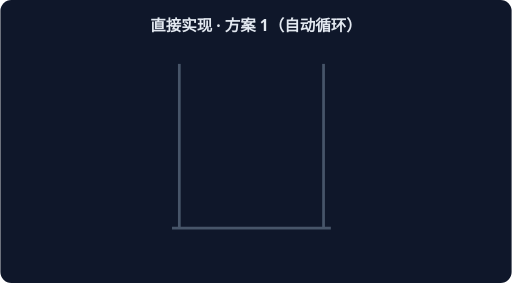
t = 0.00 s
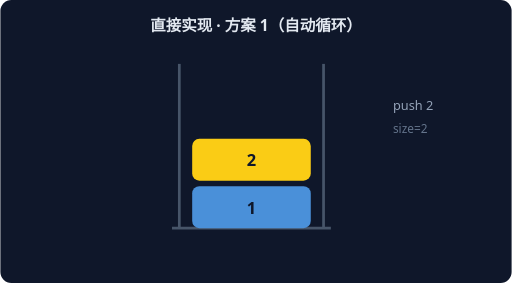
t = 1.67 s
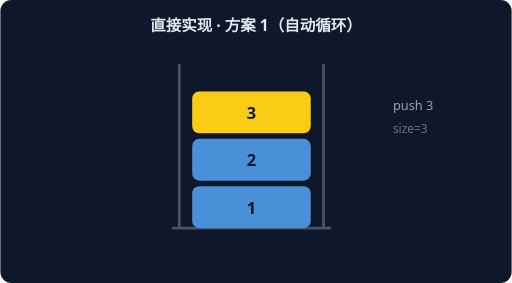
t = 3.33 s
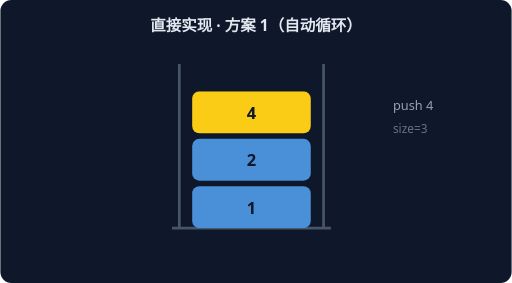
t = 5.00 s
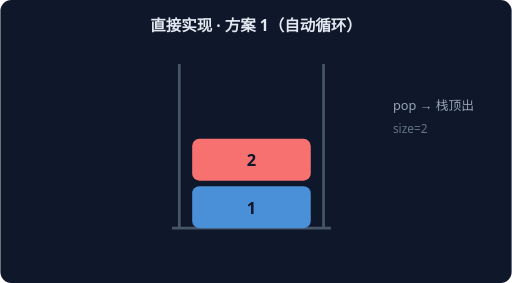
t = 6.67 s
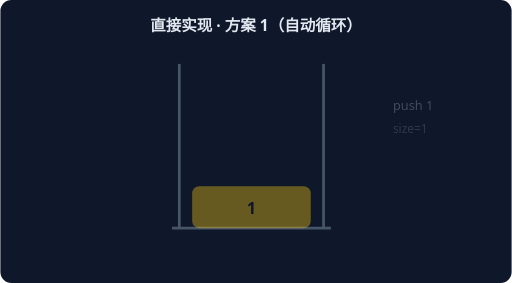
t = 8.33 s

The animated SVG that drew these frames (rendered in a browser with its animation timeline set to each time). Animation: 6 CSS @keyframes rules; frames cover the first 8.33 s, repeats indefinitely.

<svg xmlns="http://www.w3.org/2000/svg" width="560" height="310" viewBox="0 0 560 310" font-family="system-ui,sans-serif">
<rect width="560" height="310" rx="12" fill="#0F172A"/>
<text x="280" y="34" text-anchor="middle" fill="#E2E8F0" font-size="17" font-weight="600">直接实现 · 方案 1（自动循环）</text>
<path d="M 196 250 L 196 70" stroke="#475569" stroke-width="3"/>
<path d="M 354 250 L 354 70" stroke="#475569" stroke-width="3"/>
<path d="M 188 250 L 362 250" stroke="#475569" stroke-width="3"/>
<g style="animation:sk0 7.199999999999999s linear infinite both">
<rect x="210" y="204" width="130" height="46" rx="8" fill="#FACC15"/>
<text x="275" y="234" text-anchor="middle" fill="#0F172A" font-size="18" font-weight="700">1</text>
<text x="430" y="120" fill="#94A3B8" font-size="14">push 1</text>
<text x="430" y="146" fill="#64748B" font-size="13">size=1</text>
</g>
<g style="animation:sk1 7.199999999999999s linear infinite both">
<rect x="210" y="204" width="130" height="46" rx="8" fill="#4A90D9"/>
<text x="275" y="234" text-anchor="middle" fill="#0F172A" font-size="18" font-weight="700">1</text>
<rect x="210" y="152" width="130" height="46" rx="8" fill="#FACC15"/>
<text x="275" y="182" text-anchor="middle" fill="#0F172A" font-size="18" font-weight="700">2</text>
<text x="430" y="120" fill="#94A3B8" font-size="14">push 2</text>
<text x="430" y="146" fill="#64748B" font-size="13">size=2</text>
</g>
<g style="animation:sk2 7.199999999999999s linear infinite both">
<rect x="210" y="204" width="130" height="46" rx="8" fill="#4A90D9"/>
<text x="275" y="234" text-anchor="middle" fill="#0F172A" font-size="18" font-weight="700">1</text>
<rect x="210" y="152" width="130" height="46" rx="8" fill="#4A90D9"/>
<text x="275" y="182" text-anchor="middle" fill="#0F172A" font-size="18" font-weight="700">2</text>
<rect x="210" y="100" width="130" height="46" rx="8" fill="#FACC15"/>
<text x="275" y="130" text-anchor="middle" fill="#0F172A" font-size="18" font-weight="700">3</text>
<text x="430" y="120" fill="#94A3B8" font-size="14">push 3</text>
<text x="430" y="146" fill="#64748B" font-size="13">size=3</text>
</g>
<g style="animation:sk3 7.199999999999999s linear infinite both">
<rect x="210" y="204" width="130" height="46" rx="8" fill="#4A90D9"/>
<text x="275" y="234" text-anchor="middle" fill="#0F172A" font-size="18" font-weight="700">1</text>
<rect x="210" y="152" width="130" height="46" rx="8" fill="#F87171"/>
<text x="275" y="182" text-anchor="middle" fill="#0F172A" font-size="18" font-weight="700">2</text>
<text x="430" y="120" fill="#94A3B8" font-size="14">pop → 栈顶出</text>
<text x="430" y="146" fill="#64748B" font-size="13">size=2</text>
</g>
<g style="animation:sk4 7.199999999999999s linear infinite both">
<rect x="210" y="204" width="130" height="46" rx="8" fill="#4A90D9"/>
<text x="275" y="234" text-anchor="middle" fill="#0F172A" font-size="18" font-weight="700">1</text>
<rect x="210" y="152" width="130" height="46" rx="8" fill="#4A90D9"/>
<text x="275" y="182" text-anchor="middle" fill="#0F172A" font-size="18" font-weight="700">2</text>
<rect x="210" y="100" width="130" height="46" rx="8" fill="#FACC15"/>
<text x="275" y="130" text-anchor="middle" fill="#0F172A" font-size="18" font-weight="700">4</text>
<text x="430" y="120" fill="#94A3B8" font-size="14">push 4</text>
<text x="430" y="146" fill="#64748B" font-size="13">size=3</text>
</g>
<g style="animation:sk5 7.199999999999999s linear infinite both">
<rect x="210" y="204" width="130" height="46" rx="8" fill="#4A90D9"/>
<text x="275" y="234" text-anchor="middle" fill="#0F172A" font-size="18" font-weight="700">1</text>
<rect x="210" y="152" width="130" height="46" rx="8" fill="#F87171"/>
<text x="275" y="182" text-anchor="middle" fill="#0F172A" font-size="18" font-weight="700">2</text>
<text x="430" y="120" fill="#94A3B8" font-size="14">pop → 栈顶出</text>
<text x="430" y="146" fill="#64748B" font-size="13">size=2</text>
</g>
<style>
.sk0{opacity:0} @keyframes sk0{0%{opacity:0}0.00%{opacity:0}2.50%{opacity:1}14.17%{opacity:1}16.67%{opacity:0}100%{opacity:0}}
.sk1{opacity:0} @keyframes sk1{0%{opacity:0}16.67%{opacity:0}19.17%{opacity:1}30.83%{opacity:1}33.33%{opacity:0}100%{opacity:0}}
.sk2{opacity:0} @keyframes sk2{0%{opacity:0}33.33%{opacity:0}35.83%{opacity:1}47.50%{opacity:1}50.00%{opacity:0}100%{opacity:0}}
.sk3{opacity:0} @keyframes sk3{0%{opacity:0}50.00%{opacity:0}52.50%{opacity:1}64.17%{opacity:1}66.67%{opacity:0}100%{opacity:0}}
.sk4{opacity:0} @keyframes sk4{0%{opacity:0}66.67%{opacity:0}69.17%{opacity:1}80.83%{opacity:1}83.33%{opacity:0}100%{opacity:0}}
.sk5{opacity:0} @keyframes sk5{0%{opacity:0}83.33%{opacity:0}85.83%{opacity:1}97.50%{opacity:1}100.00%{opacity:0}100%{opacity:0}}
</style></svg>
